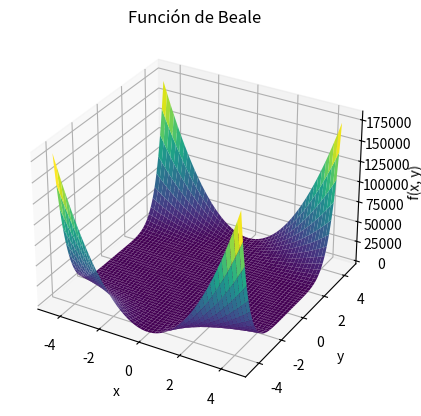

This figure's Python source:
import numpy as np
import matplotlib.pyplot as plt
from mpl_toolkits.mplot3d import Axes3D


def beale(x, y):
    return (1.5 - x + x * y)**2 + (2.25 - x + x * y**2)**2 + (2.625 - x + x * y**3)**2

def beale_plot():
    x = np.linspace(-4.5, 4.5, 400)
    y = np.linspace(-4.5, 4.5, 400)
    X, Y = np.meshgrid(x, y)

    Z = beale(X, Y)

    fig = plt.figure()
    ax = fig.add_subplot(111, projection='3d')
    ax.plot_surface(X, Y, Z, cmap='viridis')

    ax.set_title('Función de Beale')
    ax.set_xlabel('x')
    ax.set_ylabel('y')
    ax.set_zlabel('f(x, y)')

    plt.show()


beale_plot()
